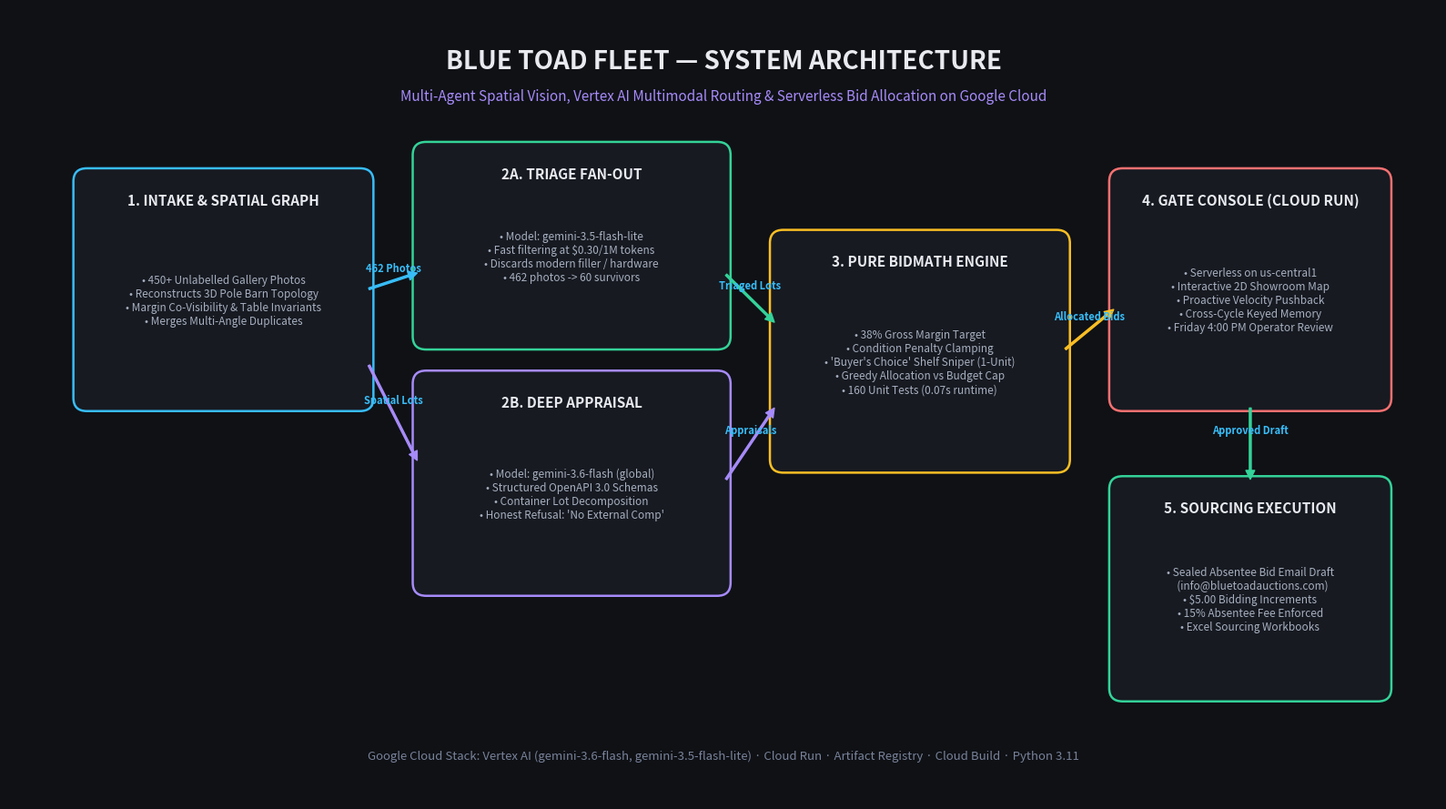

The script that saved this image: (Note: this script raises an exception after producing the figure.)
#!/usr/bin/env python3
"""
Generate a professional, high-resolution Architecture Diagram PNG for Blue Toad Fleet.
"""

import matplotlib.pyplot as plt
import matplotlib.patches as patches

def generate_diagram():
    fig, ax = plt.subplots(figsize=(16, 9), dpi=300)
    fig.patch.set_facecolor('#0f1115')
    ax.set_facecolor('#0f1115')

    # Title & Subtitle
    ax.text(8.0, 8.4, "BLUE TOAD FLEET — SYSTEM ARCHITECTURE", 
            fontsize=20, fontweight='bold', color='#e8eaf0', ha='center', va='center', fontfamily='sans-serif')
    ax.text(8.0, 8.0, "Multi-Agent Spatial Vision, Vertex AI Multimodal Routing & Serverless Bid Allocation on Google Cloud", 
            fontsize=11, color='#a78bfa', ha='center', va='center', fontfamily='sans-serif')

    def draw_box(x, y, w, h, title, subtitle, border_color, fill_color='#171a21', title_color='#e8eaf0'):
        rect = patches.FancyBboxPatch((x, y), w, h, boxstyle="round,pad=0.08,rounding_size=0.15",
                                      linewidth=1.8, edgecolor=border_color, facecolor=fill_color)
        ax.add_patch(rect)
        ax.text(x + w/2, y + h - 0.28, title, fontsize=11, fontweight='bold', color=title_color, ha='center', va='center')
        ax.text(x + w/2, y + h/2 - 0.12, subtitle, fontsize=8.5, color='#a7b0c0', ha='center', va='center', multialignment='center')

    def draw_arrow(x1, y1, x2, y2, color='#78829a', label=''):
        ax.annotate('', xy=(x2, y2), xytext=(x1, y1),
                    arrowprops=dict(facecolor=color, edgecolor=color, width=1.5, headwidth=7, headlength=7, shrink=0.05))
        if label:
            ax.text((x1+x2)/2, (y1+y2)/2 + 0.15, label, fontsize=8, color='#38bdf8', ha='center', va='center', fontweight='bold')

    # Pillar 1: Ingestion & Spatial Graph
    draw_box(0.8, 4.5, 3.2, 2.6, "1. INTAKE & SPATIAL GRAPH", 
             "• 450+ Unlabelled Gallery Photos\n• Reconstructs 3D Pole Barn Topology\n• Margin Co-Visibility & Table Invariants\n• Merges Multi-Angle Duplicates", 
             '#38bdf8')

    # Pillar 2: Vertex AI Multi-Tier Routing
    draw_box(4.6, 5.2, 3.4, 2.2, "2A. TRIAGE FAN-OUT", 
             "• Model: gemini-3.5-flash-lite\n• Fast filtering at $0.30/1M tokens\n• Discards modern filler / hardware\n• 462 photos -> 60 survivors", 
             '#34d399')

    draw_box(4.6, 2.4, 3.4, 2.4, "2B. DEEP APPRAISAL", 
             "• Model: gemini-3.6-flash (global)\n• Structured OpenAPI 3.0 Schemas\n• Container Lot Decomposition\n• Honest Refusal: 'No External Comp'", 
             '#a78bfa')

    # Pillar 3: Deterministic BidMath
    draw_box(8.6, 3.8, 3.2, 2.6, "3. PURE BIDMATH ENGINE", 
             "• 38% Gross Margin Target\n• Condition Penalty Clamping\n• 'Buyer's Choice' Shelf Sniper (1-Unit)\n• Greedy Allocation vs Budget Cap\n• 160 Unit Tests (0.07s runtime)", 
             '#fbbf24')

    # Pillar 4: Gate Console & Collaborative Partner
    draw_box(12.4, 4.5, 3.0, 2.6, "4. GATE CONSOLE (CLOUD RUN)", 
             "• Serverless on us-central1\n• Interactive 2D Showroom Map\n• Proactive Velocity Pushback\n• Cross-Cycle Keyed Memory\n• Friday 4:00 PM Operator Review", 
             '#f87171')

    # Pillar 5: Output Sourcing Execution
    draw_box(12.4, 1.2, 3.0, 2.4, "5. SOURCING EXECUTION", 
             "• Sealed Absentee Bid Email Draft\n  (info@bluetoadauctions.com)\n• $5.00 Bidding Increments\n• 15% Absentee Fee Enforced\n• Excel Sourcing Workbooks", 
             '#34d399')

    # Draw Connections
    draw_arrow(4.0, 5.8, 4.6, 6.0, '#38bdf8', '462 Photos')
    draw_arrow(4.0, 5.0, 4.6, 3.8, '#a78bfa', 'Spatial Lots')
    draw_arrow(8.0, 6.0, 8.6, 5.4, '#34d399', 'Triaged Lots')
    draw_arrow(8.0, 3.6, 8.6, 4.5, '#a78bfa', 'Appraisals')
    draw_arrow(11.8, 5.1, 12.4, 5.6, '#fbbf24', 'Allocated Bids')
    draw_arrow(13.9, 4.5, 13.9, 3.6, '#34d399', 'Approved Draft')

    # Footer Metadata
    ax.text(8.0, 0.5, "Google Cloud Stack: Vertex AI (gemini-3.6-flash, gemini-3.5-flash-lite) · Cloud Run · Artifact Registry · Cloud Build · Python 3.11",
            fontsize=9.5, color='#78829a', ha='center', va='center')

    ax.set_xlim(0, 16)
    ax.set_ylim(0, 9)
    ax.axis('off')
    plt.tight_layout()
    
    out_path = "docs/architecture_diagram.png"
    plt.savefig(out_path, facecolor=fig.get_facecolor(), edgecolor='none')
    print(f"[✓] Architecture Diagram generated: {out_path}")

if __name__ == "__main__":
    generate_diagram()
